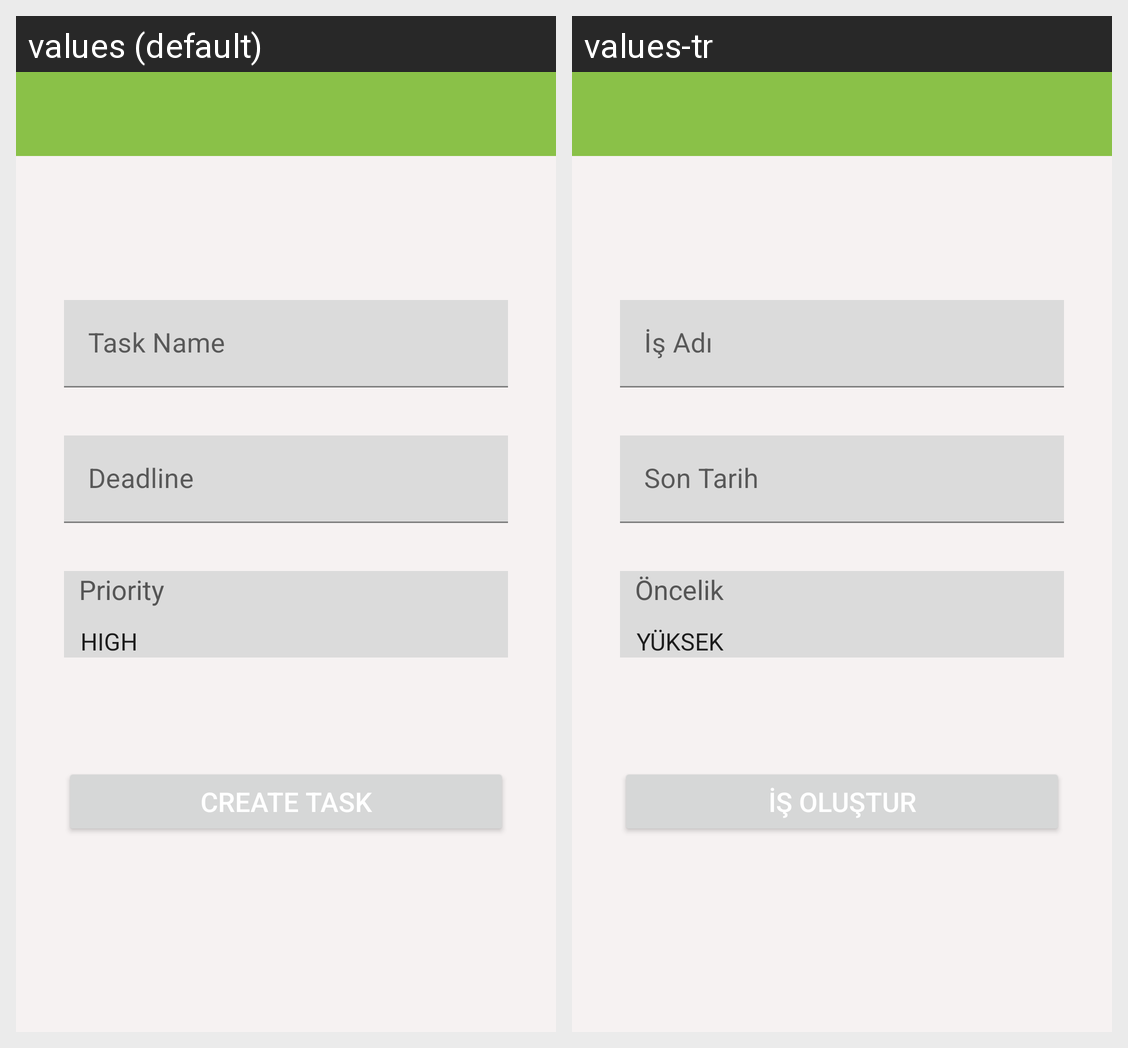

Locale-by-locale string values for the Android screen shown in this grid:
Android screen res/layout/activity_task_create.xml rendered under 2 locales, left to right: values (default), values-tr. Device: Nexus 5 (rendered at 1080×1920; each locale shown at half size, 540×960, under a caption strip naming it); theme Theme.ToDoApp.
Strings drawn on this screen, with the default value and each locale's value (text and hints the layout hard-codes, and strings that could not be matched under every locale, appear in the picture but are not listed):

task_name_text
  values: Task Name
  values-tr: İş Adı

deadline_text
  values: Deadline
  values-tr: Son Tarih

priority_text
  values: Priority
  values-tr: Öncelik

create_button_name
  values: CREATE TASK
  values-tr: İŞ OLUŞTUR
